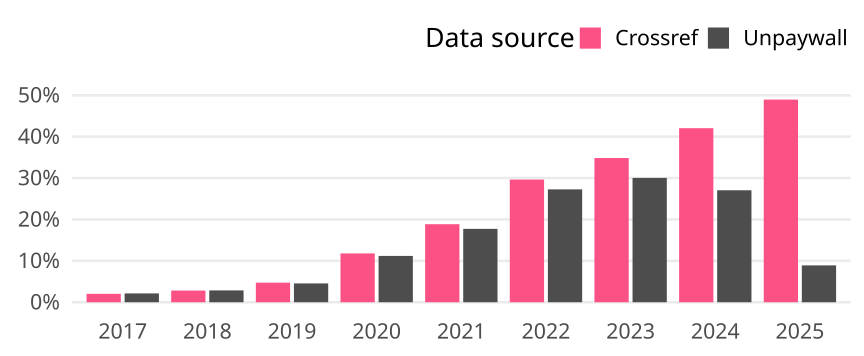

Source data for this figure (header and first rows):
cr_year, cat, article_total, name, oa_articles, oa_share
2017, Global, 28179, Crossref, 574, 0.02037
2017, Global, 28179, Unpaywall, 601, 0.02133
2018, Global, 28962, Crossref, 817, 0.02821
2018, Global, 28962, Unpaywall, 828, 0.02859
2019, Global, 28865, Crossref, 1365, 0.04729
2019, Global, 28865, Unpaywall, 1312, 0.04545
2020, Global, 29987, Crossref, 3536, 0.1179
2020, Global, 29987, Unpaywall, 3356, 0.1119
2021, Global, 29173, Crossref, 5499, 0.1885
2021, Global, 29173, Unpaywall, 5171, 0.1773
2022, Global, 27398, Crossref, 8119, 0.2963
2022, Global, 27398, Unpaywall, 7471, 0.2727
2023, Global, 27524, Crossref, 9589, 0.3484
2023, Global, 27524, Unpaywall, 8268, 0.3004
2024, Global, 22996, Crossref, 9669, 0.4205
2024, Global, 22996, Unpaywall, 6221, 0.2705
2025, Global, 6142, Crossref, 3007, 0.4896
2025, Global, 6142, Unpaywall, 547, 0.08906
